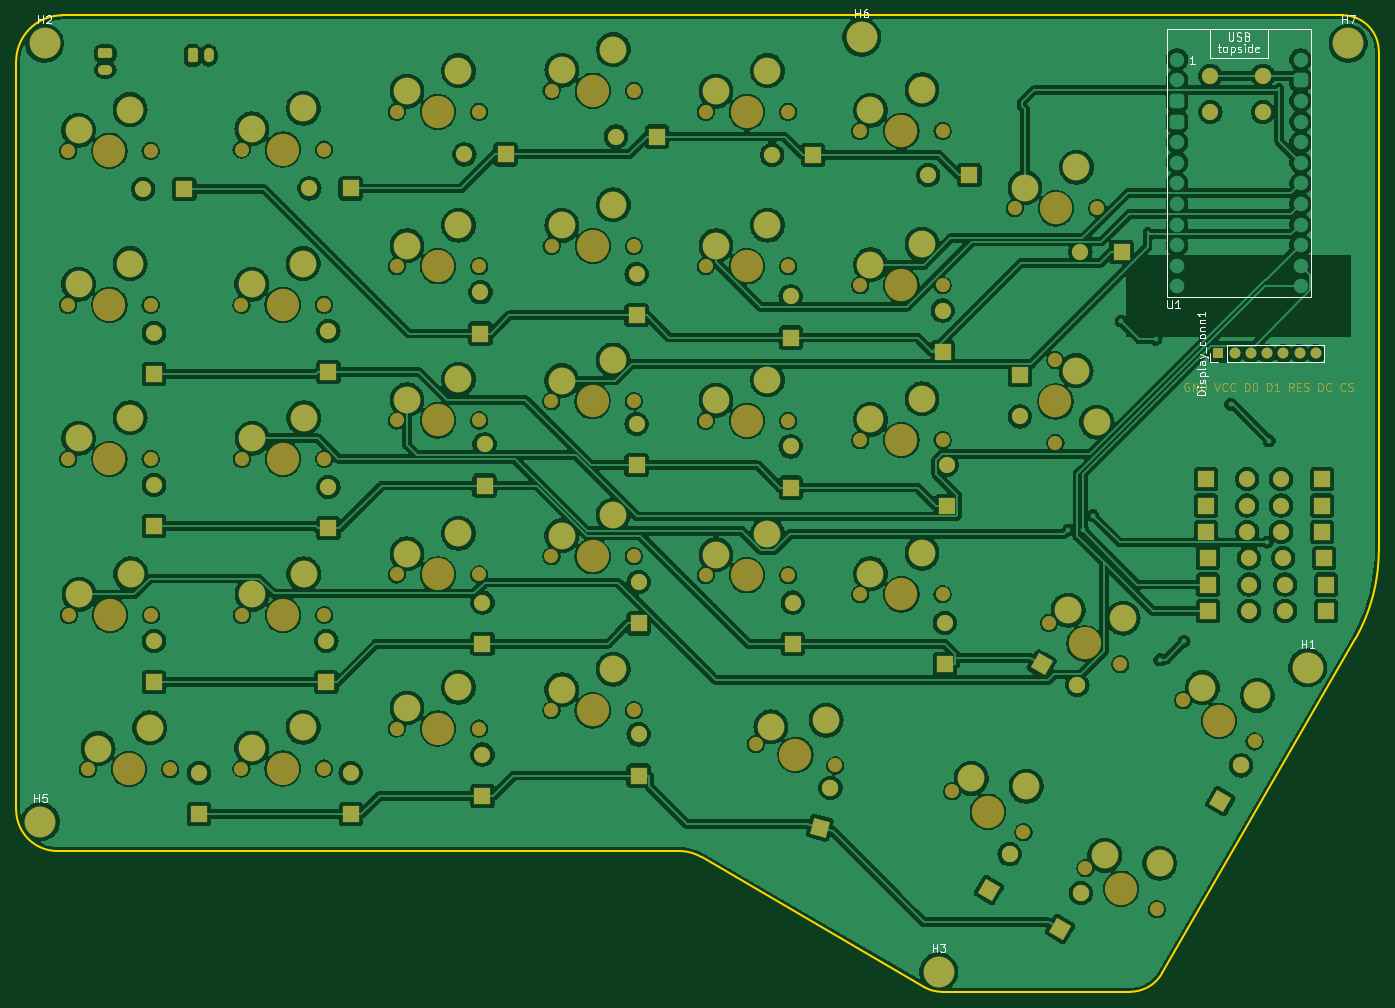
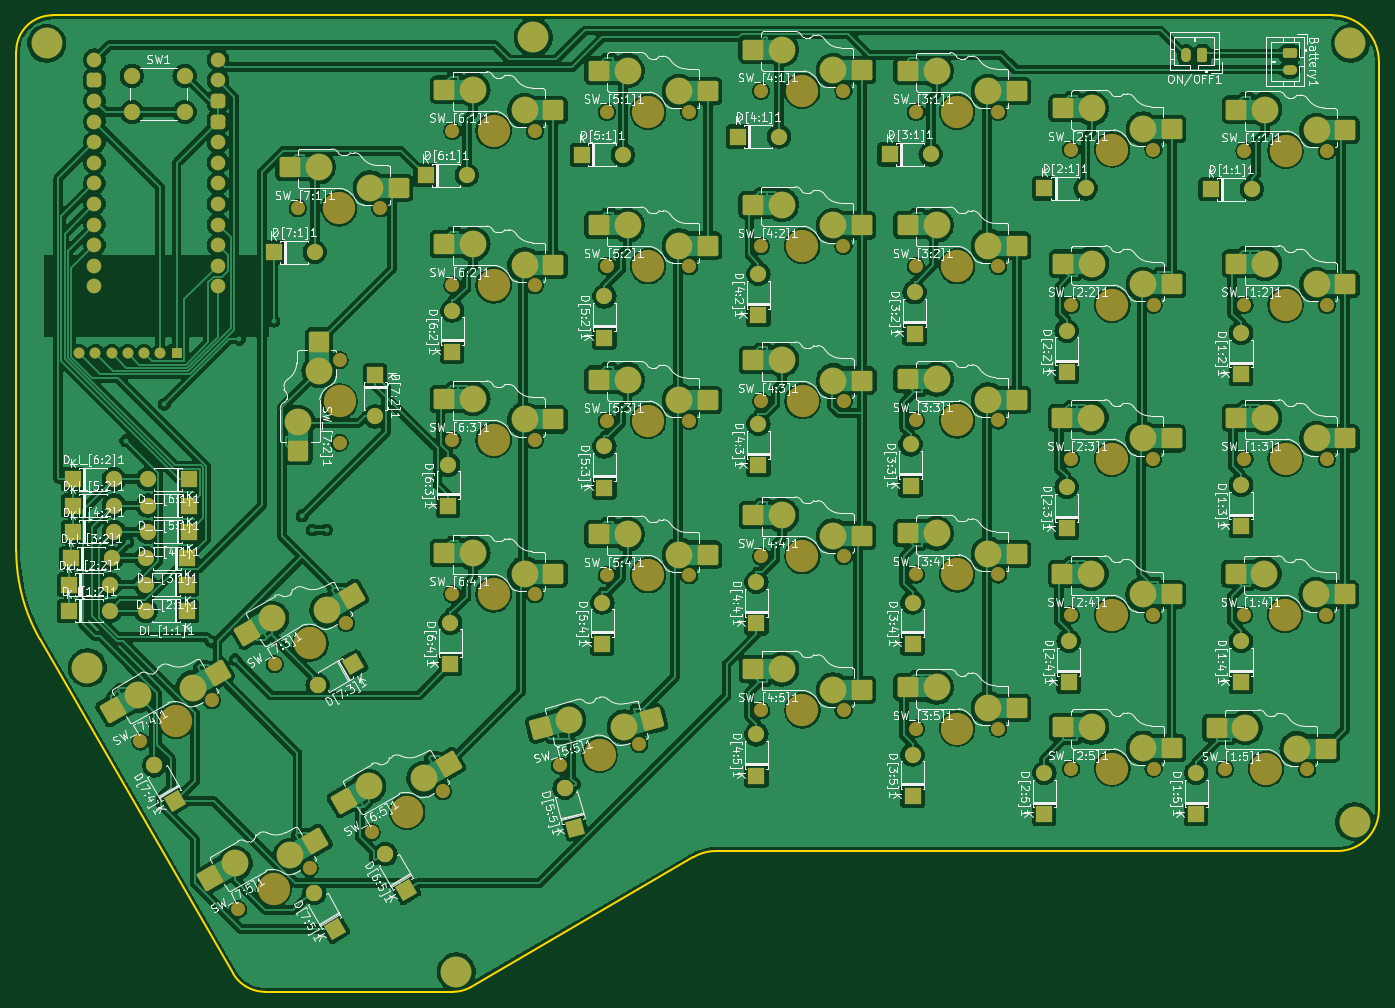
Circuit board: 9 layer files. Board 168.0 x 120.4 mm.
- bottom_copper: keyboard-B_Cu.gbl (623466 bytes)
- bottom_mask: keyboard-B_Mask.gbs (16176 bytes)
- paste: keyboard-B_Paste.gbp (4052 bytes)
- bottom_silk: keyboard-B_Silkscreen.gbo (328682 bytes)
- outline: keyboard-Edge_Cuts.gm1 (1395 bytes)
- top_copper: keyboard-F_Cu.gtl (561811 bytes)
- top_mask: keyboard-F_Mask.gts (23272 bytes)
- paste: keyboard-F_Paste.gtp (455 bytes)
- top_silk: keyboard-F_Silkscreen.gto (18190 bytes)

=== bottom_copper: keyboard-B_Cu.gbl (623466 bytes, source omitted) ===
=== bottom_mask: keyboard-B_Mask.gbs (16176 bytes, source omitted) ===
=== paste: keyboard-B_Paste.gbp ===
%TF.GenerationSoftware,KiCad,Pcbnew,8.0.2-1*%
%TF.CreationDate,2024-06-04T11:33:54+02:00*%
%TF.ProjectId,keyboard,6b657962-6f61-4726-942e-6b696361645f,rev?*%
%TF.SameCoordinates,Original*%
%TF.FileFunction,Paste,Bot*%
%TF.FilePolarity,Positive*%
%FSLAX46Y46*%
G04 Gerber Fmt 4.6, Leading zero omitted, Abs format (unit mm)*
G04 Created by KiCad (PCBNEW 8.0.2-1) date 2024-06-04 11:33:54*
%MOMM*%
%LPD*%
G01*
G04 APERTURE LIST*
G04 Aperture macros list*
%AMRoundRect*
0 Rectangle with rounded corners*
0 $1 Rounding radius*
0 $2 $3 $4 $5 $6 $7 $8 $9 X,Y pos of 4 corners*
0 Add a 4 corners polygon primitive as box body*
4,1,4,$2,$3,$4,$5,$6,$7,$8,$9,$2,$3,0*
0 Add four circle primitives for the rounded corners*
1,1,$1+$1,$2,$3*
1,1,$1+$1,$4,$5*
1,1,$1+$1,$6,$7*
1,1,$1+$1,$8,$9*
0 Add four rect primitives between the rounded corners*
20,1,$1+$1,$2,$3,$4,$5,0*
20,1,$1+$1,$4,$5,$6,$7,0*
20,1,$1+$1,$6,$7,$8,$9,0*
20,1,$1+$1,$8,$9,$2,$3,0*%
G04 Aperture macros list end*
%ADD10RoundRect,0.250000X1.000000X-1.025000X1.000000X1.025000X-1.000000X1.025000X-1.000000X-1.025000X0*%
%ADD11RoundRect,0.250000X1.025000X1.000000X-1.025000X1.000000X-1.025000X-1.000000X1.025000X-1.000000X0*%
%ADD12RoundRect,0.250000X1.387676X0.353525X-0.387676X1.378525X-1.387676X-0.353525X0.387676X-1.378525X0*%
%ADD13RoundRect,0.250000X1.248893X0.700636X-0.731255X1.231215X-1.248893X-0.700636X0.731255X-1.231215X0*%
G04 APERTURE END LIST*
D10*
%TO.C,SW_[7:2]1*%
X169690000Y-67310000D03*
X172230000Y-80760000D03*
%TD*%
D11*
%TO.C,SW_[1:4]1*%
X43220000Y-98460000D03*
X56670000Y-95920000D03*
%TD*%
%TO.C,SW_[6:1]1*%
X140790000Y-38760000D03*
X154240000Y-36220000D03*
%TD*%
%TO.C,SW_[2:4]1*%
X64560000Y-98460000D03*
X78010000Y-95920000D03*
%TD*%
%TO.C,SW_[2:5]1*%
X64504800Y-117390500D03*
X77954800Y-114850500D03*
%TD*%
%TO.C,SW_[1:3]1*%
X43140000Y-79210000D03*
X56590000Y-76670000D03*
%TD*%
%TO.C,SW_[6:3]1*%
X140790000Y-76890500D03*
X154240000Y-74350500D03*
%TD*%
D12*
%TO.C,SW_[6:5]1*%
X153696053Y-119370295D03*
X166614095Y-123895591D03*
%TD*%
D11*
%TO.C,SW_[2:2]1*%
X64504800Y-60210000D03*
X77954800Y-57670000D03*
%TD*%
%TO.C,SW_[4:3]1*%
X102704800Y-72090500D03*
X116154800Y-69550500D03*
%TD*%
%TO.C,SW_[6:4]1*%
X140790000Y-95910000D03*
X154240000Y-93370000D03*
%TD*%
D13*
%TO.C,SW_[5:5]1*%
X128641286Y-113876841D03*
X142290389Y-114904505D03*
%TD*%
D12*
%TO.C,SW_[7:3]1*%
X165646653Y-98630295D03*
X178564695Y-103155591D03*
%TD*%
D11*
%TO.C,SW_[3:1]1*%
X83640000Y-36410600D03*
X97090000Y-33870600D03*
%TD*%
%TO.C,SW_[6:2]1*%
X140790000Y-57810000D03*
X154240000Y-55270000D03*
%TD*%
%TO.C,SW_[5:3]1*%
X121740000Y-74510000D03*
X135190000Y-71970000D03*
%TD*%
D12*
%TO.C,SW_[7:5]1*%
X170146053Y-128870295D03*
X183064095Y-133395591D03*
%TD*%
D11*
%TO.C,SW_[3:4]1*%
X83640000Y-93460000D03*
X97090000Y-90920000D03*
%TD*%
%TO.C,SW_[5:1]1*%
X121740000Y-36410000D03*
X135190000Y-33870000D03*
%TD*%
%TO.C,SW_[4:5]1*%
X102720000Y-110210000D03*
X116170000Y-107670000D03*
%TD*%
%TO.C,SW_[1:5]1*%
X45560000Y-117460000D03*
X59010000Y-114920000D03*
%TD*%
%TO.C,SW_[4:4]1*%
X102720000Y-91210000D03*
X116170000Y-88670000D03*
%TD*%
%TO.C,SW_[2:1]1*%
X64520000Y-41060000D03*
X77970000Y-38520000D03*
%TD*%
%TO.C,SW_[5:4]1*%
X121740000Y-93560000D03*
X135190000Y-91020000D03*
%TD*%
%TO.C,SW_[2:3]1*%
X64560000Y-79210000D03*
X78010000Y-76670000D03*
%TD*%
%TO.C,SW_[4:2]1*%
X102740000Y-52960000D03*
X116190000Y-50420000D03*
%TD*%
%TO.C,SW_[4:1]1*%
X102740000Y-33810000D03*
X116190000Y-31270000D03*
%TD*%
%TO.C,SW_[3:5]1*%
X83640000Y-112460000D03*
X97090000Y-109920000D03*
%TD*%
D12*
%TO.C,SW_[7:4]1*%
X182196053Y-108170295D03*
X195114095Y-112695591D03*
%TD*%
D11*
%TO.C,SW_[1:1]1*%
X43140000Y-41210000D03*
X56590000Y-38670000D03*
%TD*%
%TO.C,SW_[5:2]1*%
X121740000Y-55460000D03*
X135190000Y-52920000D03*
%TD*%
%TO.C,SW_[3:2]1*%
X83640000Y-55460100D03*
X97090000Y-52920100D03*
%TD*%
%TO.C,SW_[1:2]1*%
X43140000Y-60210000D03*
X56590000Y-57670000D03*
%TD*%
%TO.C,SW_[3:3]1*%
X83640000Y-74460000D03*
X97090000Y-71920000D03*
%TD*%
%TO.C,SW_[7:1]1*%
X159840000Y-48310000D03*
X173290000Y-45770000D03*
%TD*%
M02*

=== bottom_silk: keyboard-B_Silkscreen.gbo (328682 bytes, source omitted) ===
=== outline: keyboard-Edge_Cuts.gm1 ===
%TF.GenerationSoftware,KiCad,Pcbnew,8.0.2-1*%
%TF.CreationDate,2024-06-04T11:33:55+02:00*%
%TF.ProjectId,keyboard,6b657962-6f61-4726-942e-6b696361645f,rev?*%
%TF.SameCoordinates,Original*%
%TF.FileFunction,Profile,NP*%
%FSLAX46Y46*%
G04 Gerber Fmt 4.6, Leading zero omitted, Abs format (unit mm)*
G04 Created by KiCad (PCBNEW 8.0.2-1) date 2024-06-04 11:33:55*
%MOMM*%
%LPD*%
G01*
G04 APERTURE LIST*
%TA.AperFunction,Profile*%
%ADD10C,0.200000*%
%TD*%
G04 APERTURE END LIST*
D10*
X202574400Y-27054300D02*
X44681600Y-27054300D01*
X39000000Y-32736300D02*
G75*
G02*
X44681600Y-27054700I5681600J0D01*
G01*
X202574400Y-27054300D02*
G75*
G02*
X207015410Y-31568282I0J-4441600D01*
G01*
X180300400Y-145162200D02*
X204134201Y-103932848D01*
X120778422Y-130100100D02*
G75*
G02*
X123520122Y-130860099I-23022J-5408400D01*
G01*
X207015400Y-93133170D02*
G75*
G02*
X204134200Y-103932848I-22179000J132870D01*
G01*
X180299785Y-145162264D02*
G75*
G02*
X176340604Y-147454200I-3972385J2296464D01*
G01*
X123520122Y-130860099D02*
X150909400Y-146845200D01*
X153161400Y-147454179D02*
G75*
G02*
X150909874Y-146845216I0J4466779D01*
G01*
X44080773Y-130100100D02*
G75*
G02*
X39000063Y-125000000I19427J5100100D01*
G01*
X176340604Y-147454200D02*
X153161400Y-147454200D01*
X207015400Y-31568692D02*
X207015400Y-93133170D01*
X39000000Y-125000000D02*
X39000000Y-32736300D01*
X120778422Y-130100100D02*
X44080773Y-130100100D01*
M02*

=== top_copper: keyboard-F_Cu.gtl (561811 bytes, source omitted) ===
=== top_mask: keyboard-F_Mask.gts (23272 bytes, source omitted) ===
=== paste: keyboard-F_Paste.gtp ===
%TF.GenerationSoftware,KiCad,Pcbnew,8.0.2-1*%
%TF.CreationDate,2024-06-04T11:33:54+02:00*%
%TF.ProjectId,keyboard,6b657962-6f61-4726-942e-6b696361645f,rev?*%
%TF.SameCoordinates,Original*%
%TF.FileFunction,Paste,Top*%
%TF.FilePolarity,Positive*%
%FSLAX46Y46*%
G04 Gerber Fmt 4.6, Leading zero omitted, Abs format (unit mm)*
G04 Created by KiCad (PCBNEW 8.0.2-1) date 2024-06-04 11:33:54*
%MOMM*%
%LPD*%
G01*
G04 APERTURE LIST*
G04 APERTURE END LIST*
M02*

=== top_silk: keyboard-F_Silkscreen.gto (18190 bytes, source omitted) ===
